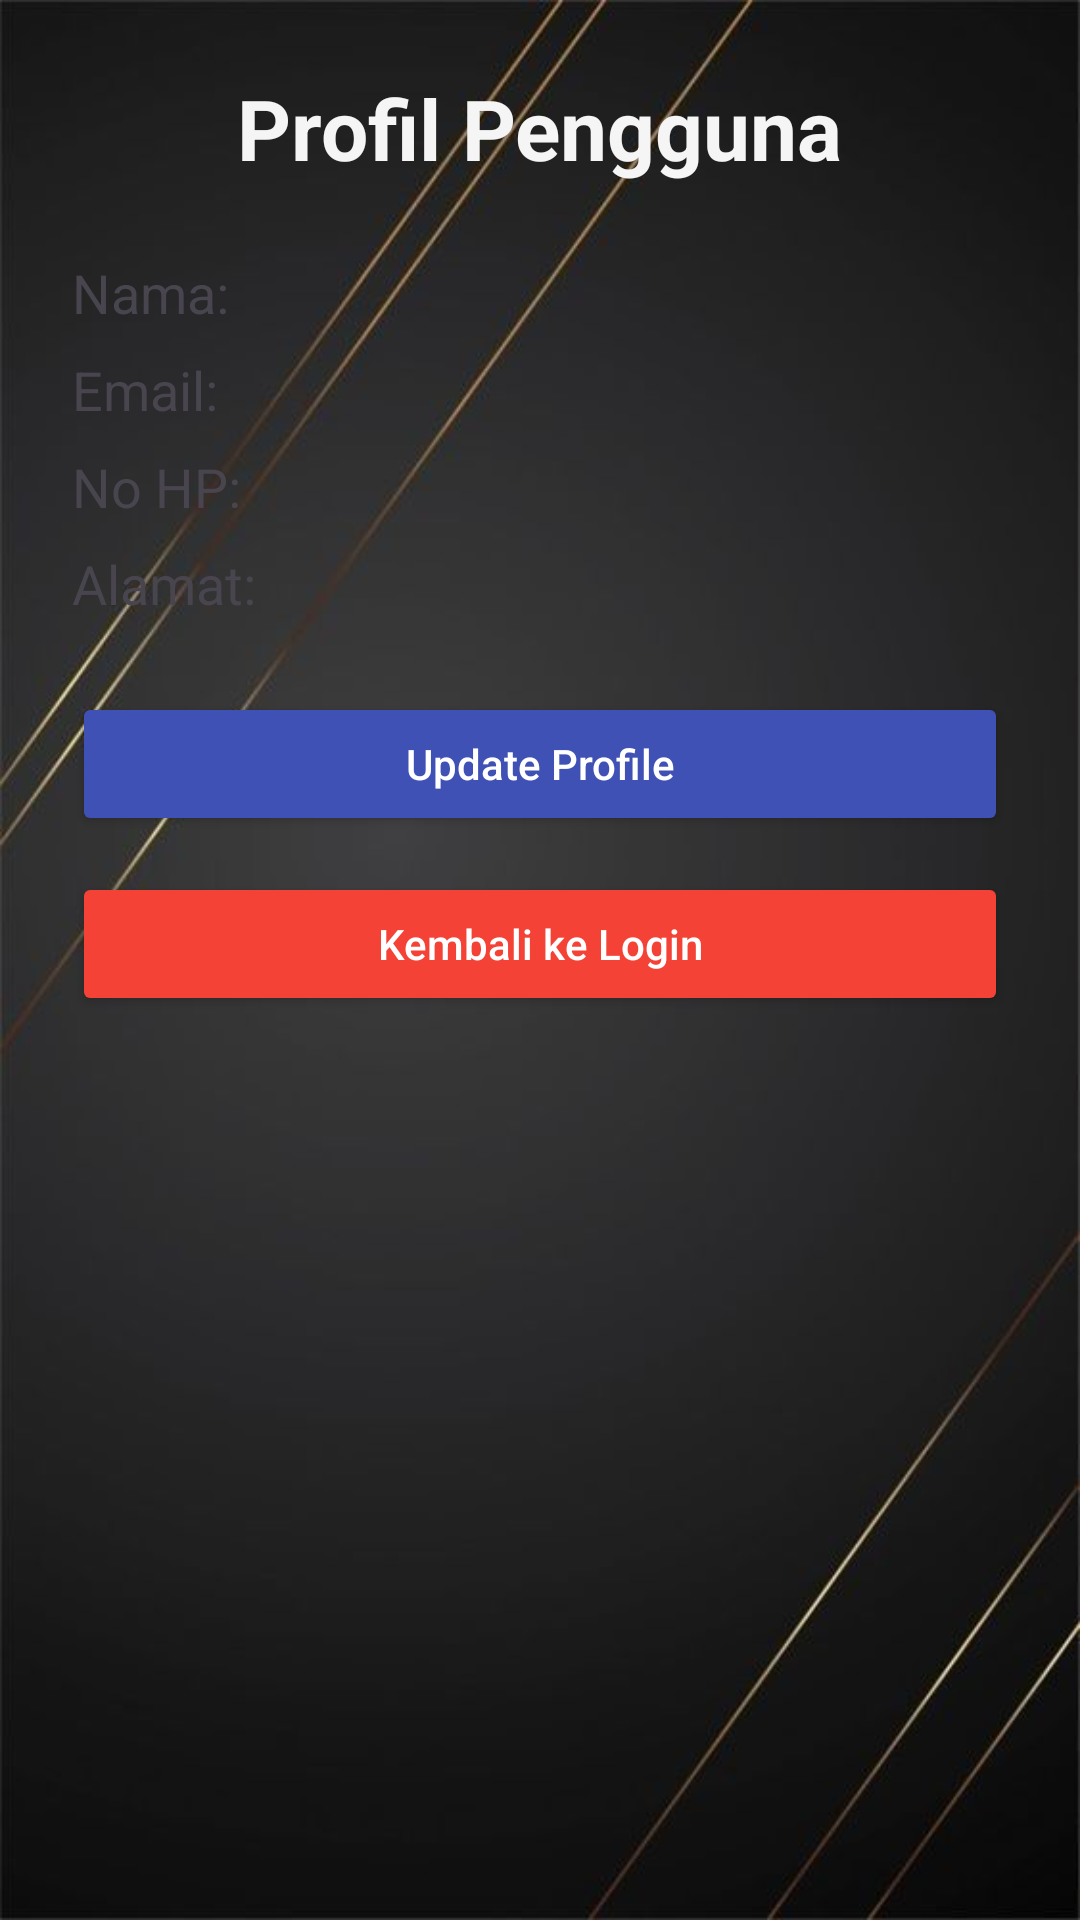

This screen was rendered from an Android layout file. Write that file and the resources it references.
<!-- AndroidManifest.xml: application theme Theme.AppLoginZN -->
<!-- res/layout/activity_home.xml -->
<?xml version="1.0" encoding="utf-8"?>
<ScrollView xmlns:android="http://schemas.android.com/apk/res/android"
    android:layout_width="match_parent"
    android:layout_height="match_parent"
    android:background="@drawable/background">

    <LinearLayout
        android:layout_width="match_parent"
        android:layout_height="wrap_content"
        android:orientation="vertical"
        android:padding="24dp"
        android:gravity="center">

        <TextView
            android:text="Profil Pengguna"
            android:textSize="28sp"
            android:textStyle="bold"
            android:textColor="#F5F5F5"
            android:layout_marginBottom="24dp"
            android:layout_width="wrap_content"
            android:layout_height="wrap_content" />

        <TextView
            android:id="@+id/name"
            android:text="Nama: "
            android:textSize="18sp"
            android:layout_marginBottom="8dp"
            android:layout_width="match_parent"
            android:layout_height="wrap_content" />

        <TextView
            android:id="@+id/email"
            android:text="Email: "
            android:textSize="18sp"
            android:layout_marginBottom="8dp"
            android:layout_width="match_parent"
            android:layout_height="wrap_content" />

        <TextView
            android:id="@+id/phone"
            android:text="No HP: "
            android:textSize="18sp"
            android:layout_marginBottom="8dp"
            android:layout_width="match_parent"
            android:layout_height="wrap_content" />

        <TextView
            android:id="@+id/address"
            android:text="Alamat: "
            android:textSize="18sp"
            android:layout_marginBottom="24dp"
            android:layout_width="match_parent"
            android:layout_height="wrap_content" />

        <Button
            android:id="@+id/btnUpdate"
            android:text="Update Profile"
            android:textAllCaps="false"
            android:backgroundTint="#3F51B5"
            android:textColor="#FFF"
            android:layout_marginBottom="12dp"
            android:layout_width="match_parent"
            android:layout_height="wrap_content" />

        <Button
            android:id="@+id/btnBack"
            android:text="Kembali ke Login"
            android:textAllCaps="false"
            android:backgroundTint="#F44336"
            android:textColor="#FFF"
            android:layout_width="match_parent"
            android:layout_height="wrap_content" />

    </LinearLayout>
</ScrollView>
<!-- resources referenced by this layout -->
<resources>
  <!-- drawable background: jpeg bitmap (drawable, 20923 bytes) -->
  <style name="Theme.AppLoginZN" parent="Base.Theme.AppLoginZN" />
  <style name="Base.Theme.AppLoginZN" parent="Theme.Material3.DayNight.NoActionBar">
          
          
      </style>
</resources>
